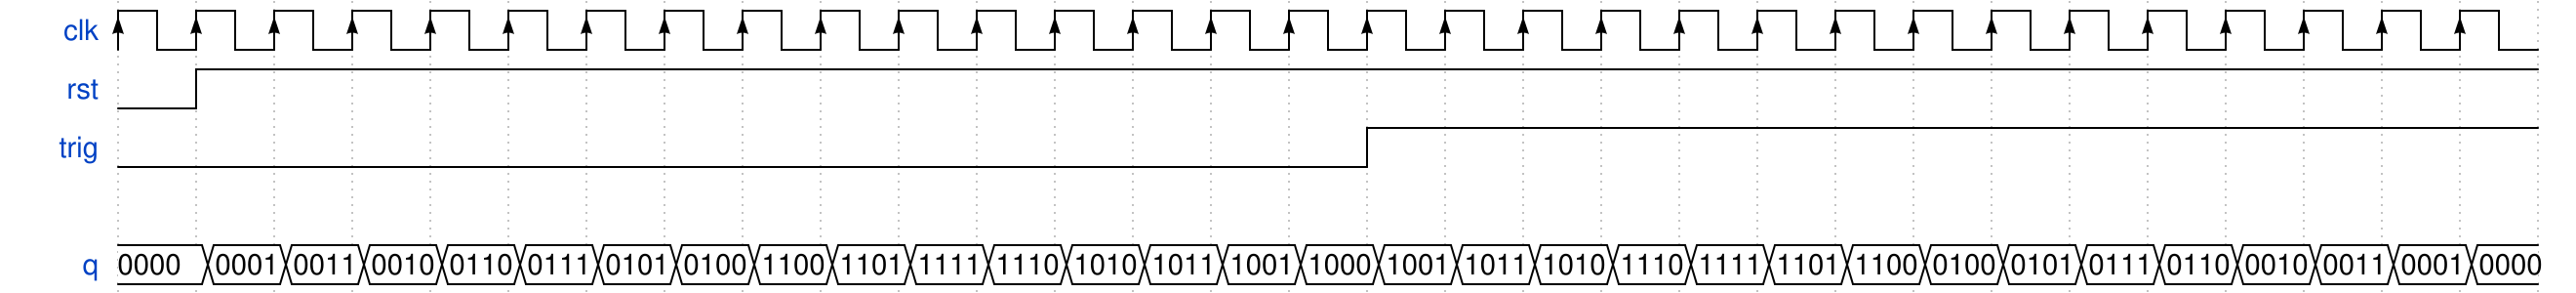

Write the WaveDrom specification (WaveJSON) that draws this timing diagram.

{signal:[
  {name:"clk", wave:"P.............................."},
  {name:"rst", wave:"lh............................."},
  {name:"trig", wave:"l...............h.............."},
  {},
  {name:"q",wave:"===============================",
   data:["0000","0001","0011","0010","0110","0111","0101","0100","1100","1101","1111","1110","1010","1011","1001","1000",
        "1001","1011","1010","1110","1111","1101","1100","0100","0101","0111","0110","0010","0011","0001","0000"]}]}